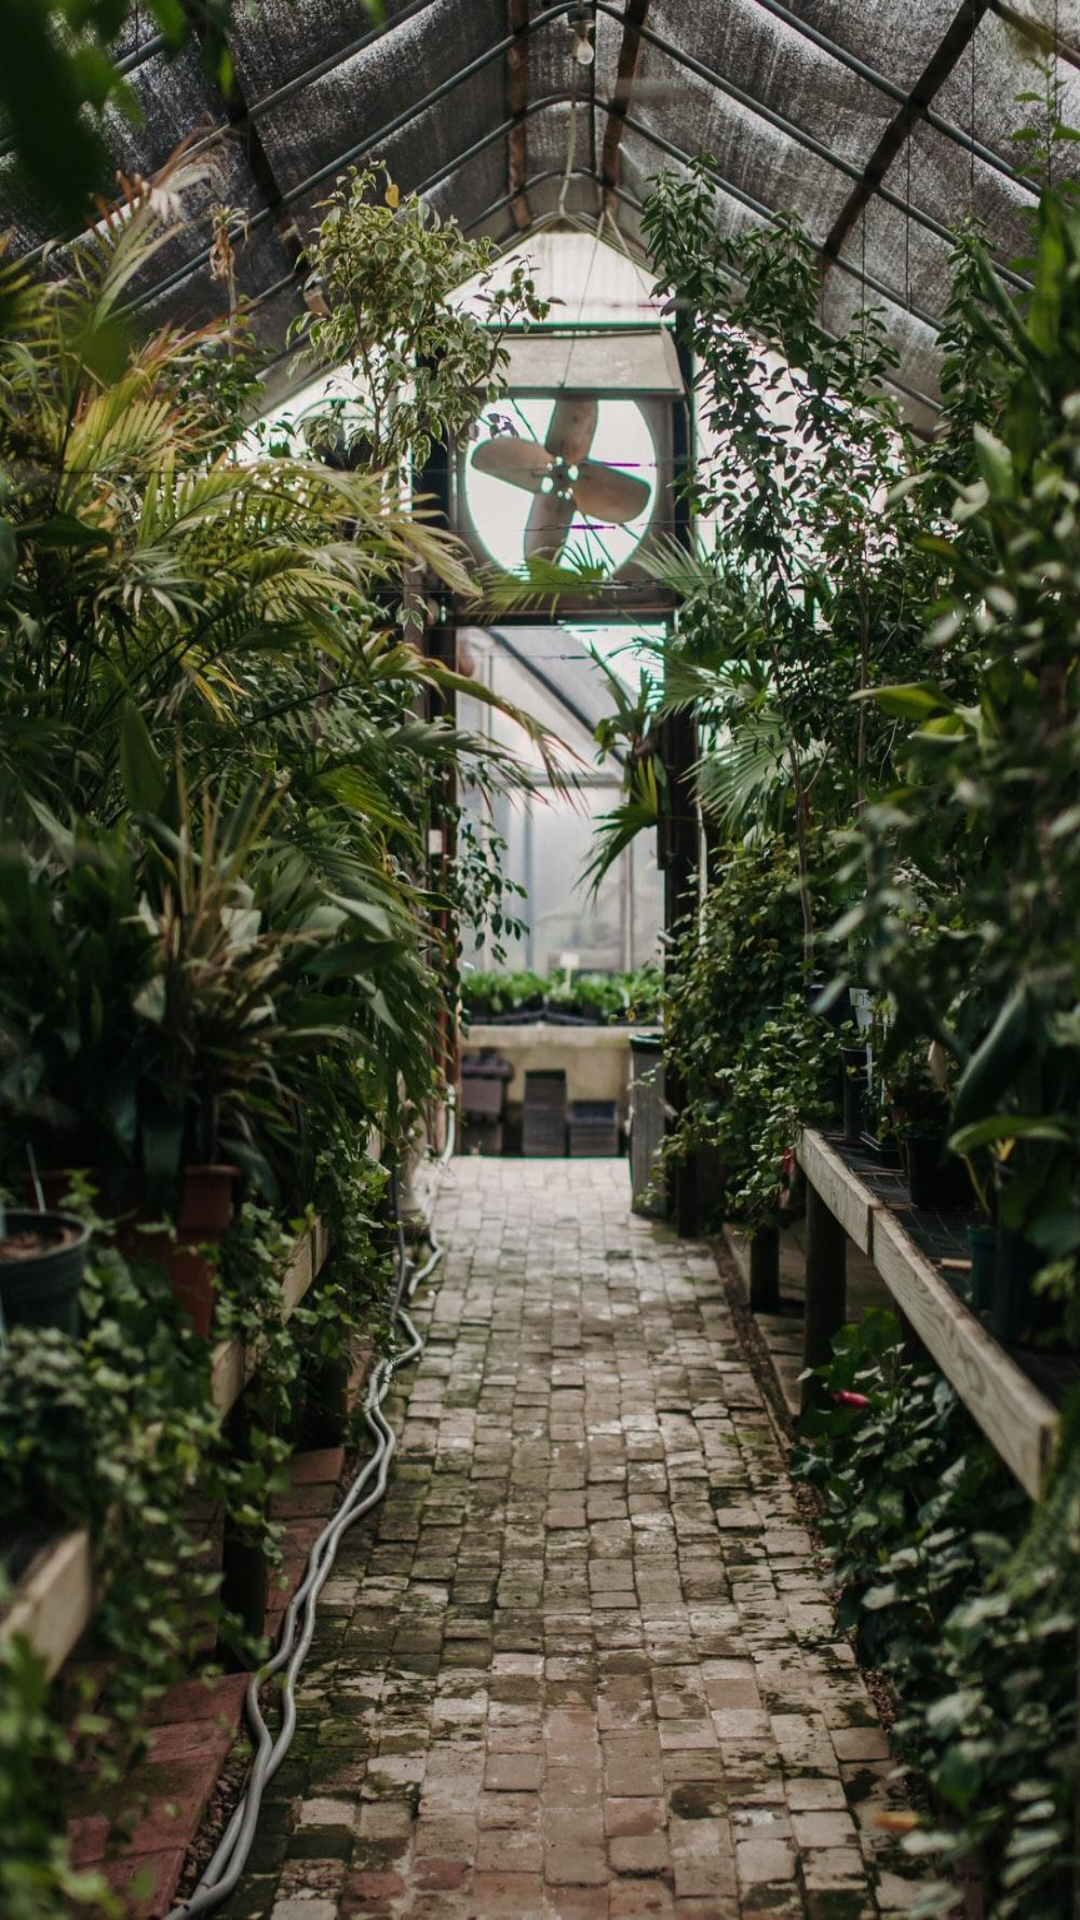

This screen was rendered from an Android layout file. Write that file and the resources it references.
<!-- AndroidManifest.xml: application theme Theme.Automated_Greenhouse -->
<!-- res/layout/activity_notification.xml -->
<?xml version="1.0" encoding="utf-8"?>
<androidx.constraintlayout.widget.ConstraintLayout xmlns:android="http://schemas.android.com/apk/res/android"
    xmlns:app="http://schemas.android.com/apk/res-auto"
    xmlns:tools="http://schemas.android.com/tools"
    android:layout_width="match_parent"
    android:layout_height="match_parent"
    tools:context=".notification"
    android:background="@drawable/sensors_background">

    <androidx.recyclerview.widget.RecyclerView
        android:id="@+id/list"
        android:layout_width="match_parent"
        android:layout_height="match_parent" />


</androidx.constraintlayout.widget.ConstraintLayout>
<!-- resources referenced by this layout -->
<resources>
  <!-- drawable sensors_background: jpg bitmap (drawable-v24, 302582 bytes) -->
  <style name="Theme.Automated_Greenhouse" parent="Theme.MaterialComponents.DayNight.DarkActionBar">
          
          <item name="colorPrimary">@color/purple_500</item>
          <item name="colorPrimaryVariant">@color/purple_700</item>
          <item name="colorOnPrimary">@color/white</item>
          
          <item name="colorSecondary">@color/teal_200</item>
          <item name="colorSecondaryVariant">@color/teal_700</item>
          <item name="colorOnSecondary">@color/black</item>
          
          <item name="android:statusBarColor" tools:targetApi="l">?attr/colorPrimaryVariant</item>
          
      </style>
  <!-- not gathered from this repository: default colours our renderer supplied (Android Studio template values) -->
  <color name="purple_500">#FF6200EE</color>
  <color name="purple_700">#FF3700B3</color>
  <color name="teal_200">#FF03DAC5</color>
  <color name="teal_700">#FF018786</color>
  <color name="black">#FF000000</color>
  <color name="white">#FFFFFFFF</color>
</resources>
